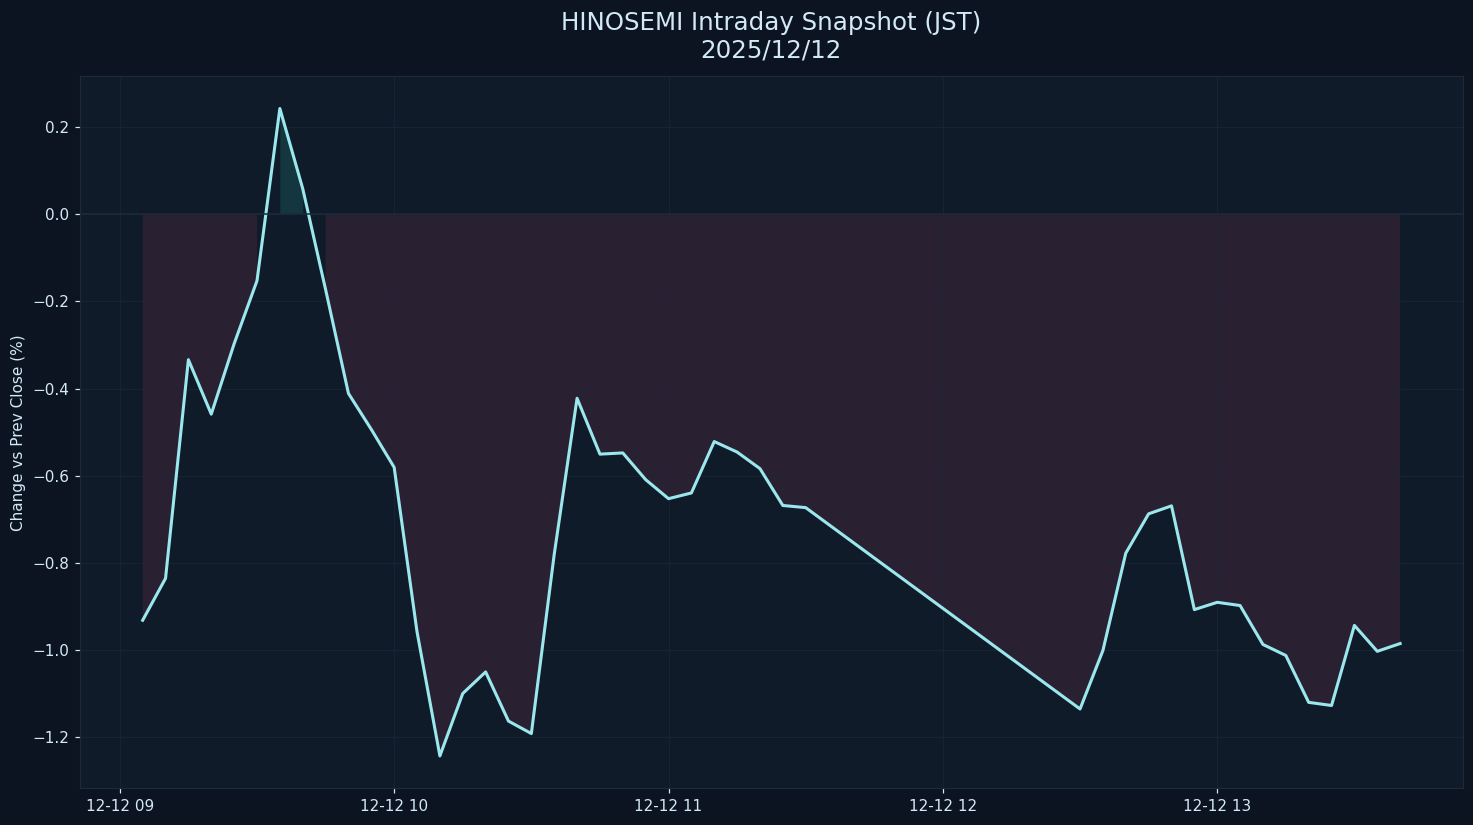

Data behind this chart, as committed beside it:
datetime_jst, pct
2025-12-12 09:05:00+09:00, -0.9317
2025-12-12 09:10:00+09:00, -0.8356
2025-12-12 09:15:00+09:00, -0.3337
2025-12-12 09:20:00+09:00, -0.4587
2025-12-12 09:25:00+09:00, -0.2972
2025-12-12 09:30:00+09:00, -0.1526
2025-12-12 09:35:00+09:00, 0.2427
2025-12-12 09:40:00+09:00, 0.05887
2025-12-12 09:45:00+09:00, -0.1726
2025-12-12 09:50:00+09:00, -0.4111
2025-12-12 09:55:00+09:00, -0.4937
2025-12-12 10:00:00+09:00, -0.5808
2025-12-12 10:05:00+09:00, -0.9582
2025-12-12 10:10:00+09:00, -1.243
2025-12-12 10:15:00+09:00, -1.1
2025-12-12 10:20:00+09:00, -1.05
2025-12-12 10:25:00+09:00, -1.163
2025-12-12 10:30:00+09:00, -1.192
2025-12-12 10:35:00+09:00, -0.7808
2025-12-12 10:40:00+09:00, -0.4223
2025-12-12 10:45:00+09:00, -0.5505
2025-12-12 10:50:00+09:00, -0.5477
2025-12-12 10:55:00+09:00, -0.609
2025-12-12 11:00:00+09:00, -0.6527
2025-12-12 11:05:00+09:00, -0.6396
2025-12-12 11:10:00+09:00, -0.5216
2025-12-12 11:15:00+09:00, -0.5457
2025-12-12 11:20:00+09:00, -0.5838
2025-12-12 11:25:00+09:00, -0.6683
2025-12-12 11:30:00+09:00, -0.6733
2025-12-12 12:30:00+09:00, -1.135
2025-12-12 12:35:00+09:00, -1.001
2025-12-12 12:40:00+09:00, -0.7778
2025-12-12 12:45:00+09:00, -0.6874
2025-12-12 12:50:00+09:00, -0.6692
2025-12-12 12:55:00+09:00, -0.9073
2025-12-12 13:00:00+09:00, -0.8905
2025-12-12 13:05:00+09:00, -0.8979
2025-12-12 13:10:00+09:00, -0.9873
2025-12-12 13:15:00+09:00, -1.012
2025-12-12 13:20:00+09:00, -1.12
2025-12-12 13:25:00+09:00, -1.127
2025-12-12 13:30:00+09:00, -0.9435
2025-12-12 13:35:00+09:00, -1.003
2025-12-12 13:40:00+09:00, -0.9852
